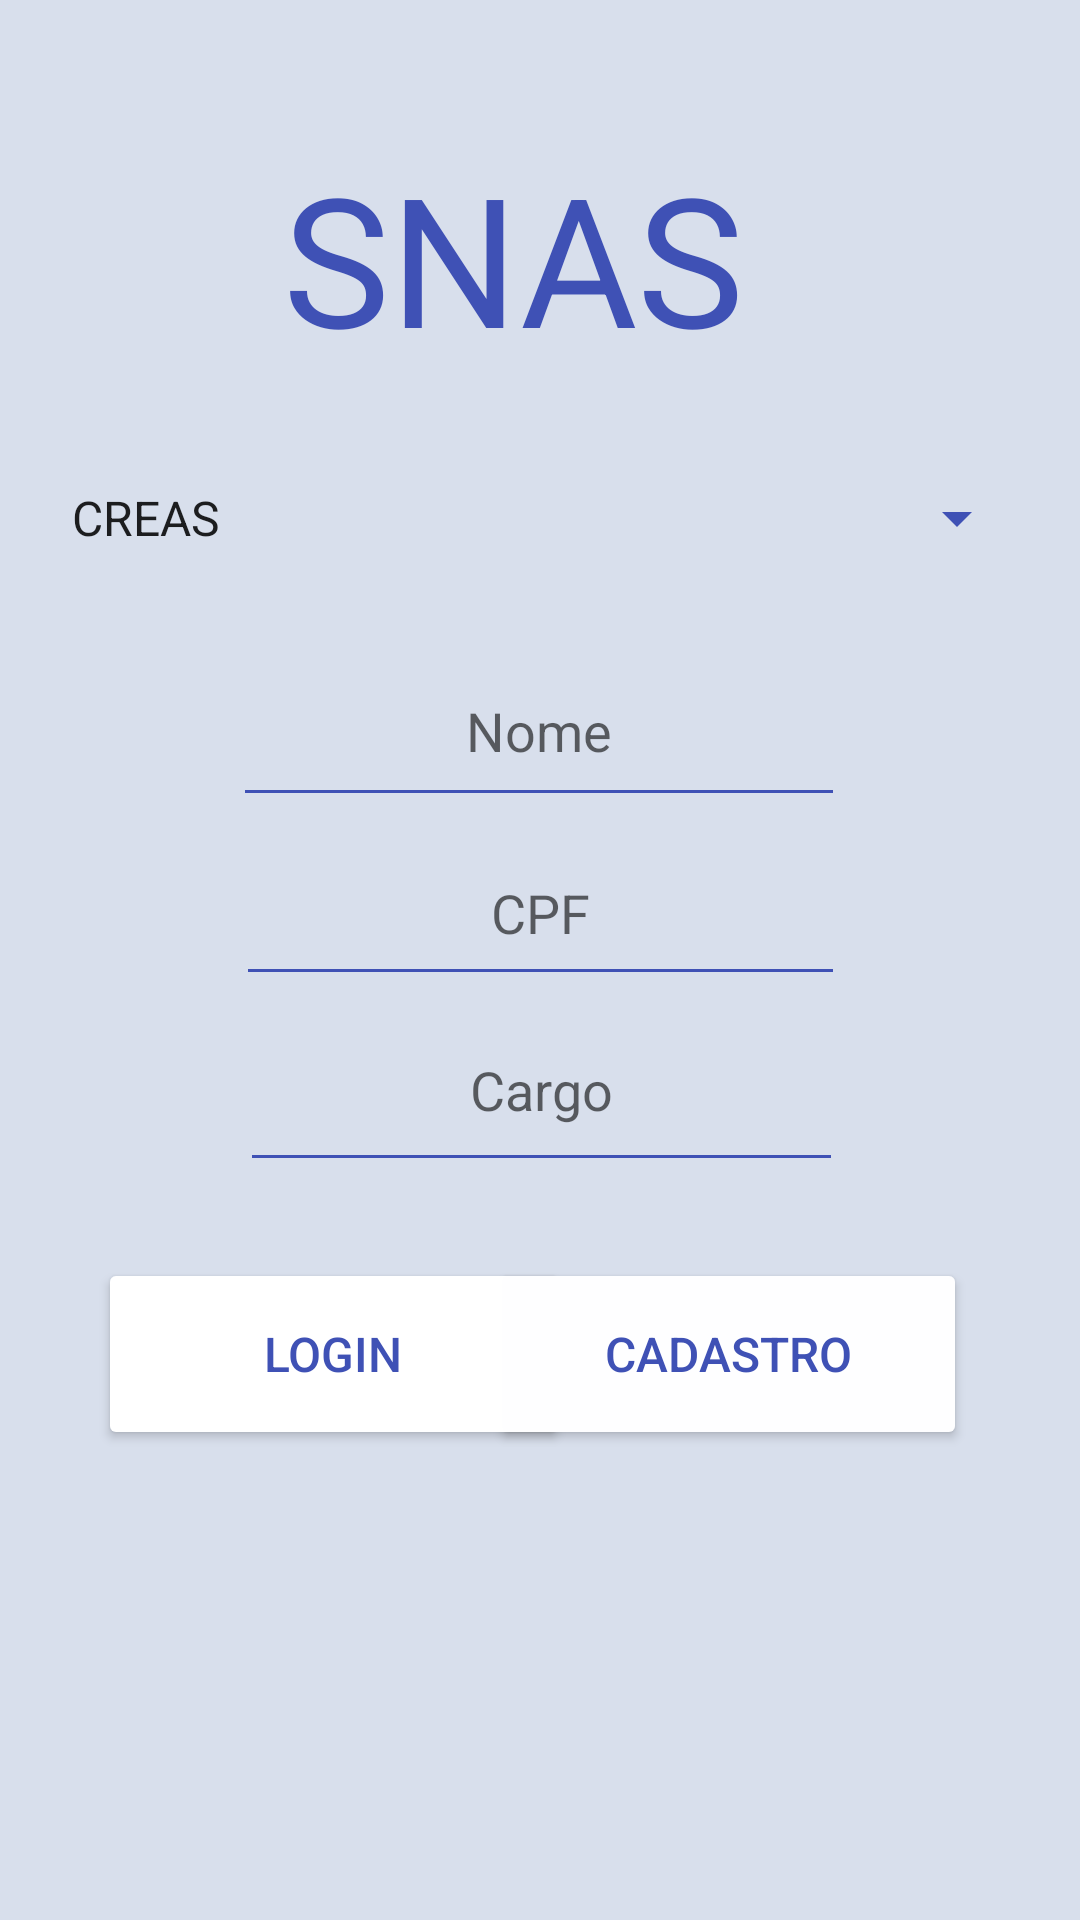

Android layout source for this screen:
<!-- AndroidManifest.xml: application theme Theme.SNAS -->
<!-- res/layout/activity_main.xml -->
<?xml version="1.0" encoding="utf-8"?>
<android.support.constraint.ConstraintLayout xmlns:android="http://schemas.android.com/apk/res/android"
    xmlns:app="http://schemas.android.com/apk/res-auto"
    xmlns:tools="http://schemas.android.com/tools"
    android:layout_width="match_parent"
    android:layout_height="match_parent"
    android:background="#D8DFEC"
    android:backgroundTint="#D8DFEC"
    tools:context=".MainActivity">

    <TextView
        android:id="@+id/SNASLOGO"
        android:layout_width="170dp"
        android:layout_height="70dp"
        android:text="SNAS"
        android:textColor="#3F51B5"
        android:textSize="60sp"
        app:layout_constraintBottom_toBottomOf="parent"
        app:layout_constraintEnd_toEndOf="parent"
        app:layout_constraintHorizontal_bias="0.497"
        app:layout_constraintStart_toStartOf="parent"
        app:layout_constraintTop_toTopOf="parent"
        app:layout_constraintVertical_bias="0.08" />

    <Spinner
        android:id="@+id/spinner"
        android:layout_width="327dp"
        android:layout_height="48dp"
        android:backgroundTint="#3F51B5"
        android:contentDescription="unidades"
        android:entries="@array/unidades"
        app:layout_constraintBottom_toBottomOf="parent"
        app:layout_constraintEnd_toEndOf="parent"
        app:layout_constraintHorizontal_bias="0.488"
        app:layout_constraintStart_toStartOf="parent"
        app:layout_constraintTop_toTopOf="parent"
        app:layout_constraintVertical_bias="0.251" />

    <EditText
        android:id="@+id/editNome"
        android:layout_width="204dp"
        android:layout_height="51dp"
        android:backgroundTint="#3F51B5"
        android:ems="10"
        android:gravity="start|top"
        android:hint="Nome"
        android:inputType="textMultiLine"
        android:textAlignment="center"
        app:layout_constraintBottom_toBottomOf="parent"
        app:layout_constraintEnd_toEndOf="parent"
        app:layout_constraintHorizontal_bias="0.497"
        app:layout_constraintStart_toStartOf="parent"
        app:layout_constraintTop_toTopOf="parent"
        app:layout_constraintVertical_bias="0.376" />

    <EditText
        android:id="@+id/editCargo"
        android:layout_width="201dp"
        android:layout_height="53dp"
        android:backgroundTint="#3F51B5"
        android:ems="10"
        android:gravity="start|top"
        android:hint="Cargo"
        android:inputType="textMultiLine"
        android:textAlignment="center"
        app:layout_constraintBottom_toBottomOf="parent"
        app:layout_constraintEnd_toEndOf="parent"
        app:layout_constraintHorizontal_bias="0.504"
        app:layout_constraintStart_toStartOf="parent"
        app:layout_constraintTop_toTopOf="parent"
        app:layout_constraintVertical_bias="0.581" />

    <EditText
        android:id="@+id/editCPF"
        android:layout_width="203dp"
        android:layout_height="50dp"
        android:backgroundTint="#3F51B5"
        android:ems="10"
        android:gravity="start|top"
        android:hint="CPF"
        android:inputType="textMultiLine"
        android:textAlignment="center"
        app:layout_constraintBottom_toBottomOf="parent"
        app:layout_constraintEnd_toEndOf="parent"
        app:layout_constraintStart_toStartOf="parent"
        app:layout_constraintTop_toTopOf="parent"
        app:layout_constraintVertical_bias="0.478" />

    <Button
        android:id="@+id/butLogin"
        android:layout_width="157dp"
        android:layout_height="64dp"
        android:backgroundTint="#FFFFFF"
        android:text="LOGIN"
        android:textColor="#3F51B5"
        android:textSize="16sp"
        app:layout_constraintBottom_toBottomOf="parent"
        app:layout_constraintEnd_toEndOf="parent"
        app:layout_constraintHorizontal_bias="0.161"
        app:layout_constraintStart_toStartOf="parent"
        app:layout_constraintTop_toTopOf="parent"
        app:layout_constraintVertical_bias="0.728" />

    <Button
        android:id="@+id/butCadastro"
        android:layout_width="159dp"
        android:layout_height="64dp"
        android:backgroundTint="#FEFEFF"
        android:onClick="Cadastro"
        android:text="Cadastro"
        android:textColor="#3F51B5"
        android:textSize="16sp"
        app:layout_constraintBottom_toBottomOf="parent"
        app:layout_constraintEnd_toEndOf="parent"
        app:layout_constraintHorizontal_bias="0.813"
        app:layout_constraintStart_toStartOf="parent"
        app:layout_constraintTop_toTopOf="parent"
        app:layout_constraintVertical_bias="0.728" />

</android.support.constraint.ConstraintLayout>
<!-- resources referenced by this layout -->
<resources>
  <string-array name="unidades">
          <item>CREAS</item>
          <item>CRAS</item>
      </string-array>
  <style name="Theme.SNAS" parent="Theme.AppCompat.Light.DarkActionBar">
          
          <item name="colorPrimary">@color/purple_500</item>
          <item name="colorPrimaryDark">@color/purple_700</item>
          <item name="colorAccent">@color/teal_200</item>
          
      </style>
  <!-- not gathered from this repository: default colours our renderer supplied (Android Studio template values) -->
  <color name="purple_500">#FF6200EE</color>
  <color name="purple_700">#FF3700B3</color>
  <color name="teal_200">#FF03DAC5</color>
</resources>
